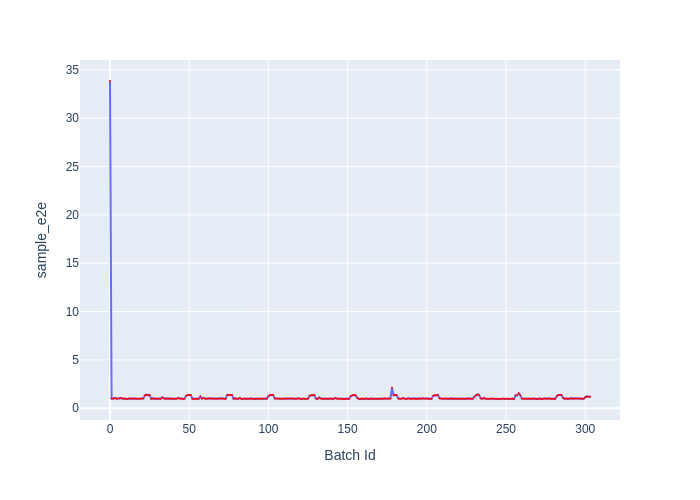

The table this chart was drawn from, first rows:
Batch Id, sample_e2e
0, 33.84
1, 0.9974
2, 0.9916
3, 1.067
4, 0.9836
5, 1.003
6, 1.01
7, 1.05
8, 0.9839
9, 1.021
10, 0.9869
11, 0.9591
12, 1.013
13, 1.006
14, 0.9858
15, 0.9971
16, 0.9964
17, 0.9832
18, 0.9819
19, 0.9918
20, 0.9996
21, 1
22, 1.31
23, 1.404
24, 1.357
25, 1.361
26, 0.9931
27, 1.014
28, 1.018
29, 0.9756
30, 0.9793
31, 1.019
32, 0.9789
33, 1.115
34, 1.017
35, 0.9869
36, 1.005
37, 0.9971
38, 0.9931
39, 0.986
40, 0.9922
41, 0.9877
42, 0.9932
43, 1.049
44, 0.9922
45, 1.008
46, 0.9693
47, 0.9906
48, 1.26
49, 1.38
50, 1.377
51, 1.361
52, 0.9881
53, 0.9897
54, 0.9923
55, 0.9859
56, 0.9802
57, 1.224
58, 0.9947
59, 1.074
... 244 more rows
